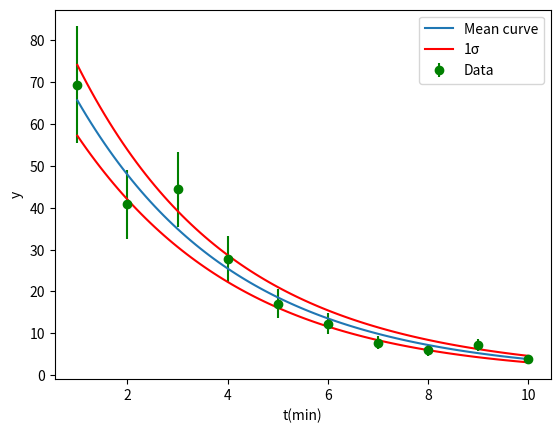

This figure's Python source:
import math as mt
import numpy as np
from matplotlib import pyplot as plt

#Define lny and t and the weights
lny=[4.24, 3.71, 3.79, 3.32, 2.84, 2.51, 2.05, 1.77, 1.97, 1.36]

t=[1,2,3,4,5,6,7,8,9,10]

weights=[25,25,25,25,25,25,25,25,27.7,22.7] 

#Compute the covariance matrix
cov=np.cov(t, lny, aweights=weights)

#Print the value of τ
print(-cov[0,0]/cov[0,1])

#Compute the logarithm of y_0
ln_y0=np.average(lny,weights=weights)-cov[0,1]/cov[0,0]*np.average(t,weights=weights)

#Print y_0
print(mt.exp(ln_y0))

#Calculate error of τ
dlny_0=mt.sqrt(np.average(np.power(t,2),weights=weights)/(np.average(np.power(t,2),weights=weights)-np.average(t,weights=weights)**2))/mt.sqrt(np.sum(weights))

#Calculate error of y_0
dy_0=mt.exp(ln_y0)*dlny_0

print(dy_0)

#Calculate error of lny_0
db=mt.sqrt(1/(np.average(np.power(t,2),weights=weights)-np.average(t,weights=weights)**2))/mt.sqrt(np.sum(weights))

dt=(cov[0,0]/cov[0,1])**2*db

print(dt)

#Calculate the correlation

r=-np.average(t,weights=weights)/mt.sqrt(np.average(np.power(t,2)))

print(r)
#Define the datapoints y and their errors sigmay
t=[1,2,3,4,5,6,7,8,9,10]
y=[69.4, 40.8, 44.4, 27.7, 17.1, 12.3, 7.8, 5.9, 7.2, 3.9]
sigmay=[13.9, 8.2, 8.9, 5.5, 3.4, 2.5, 1.6, 1.2, 1.4, 0.8]

#Define 100 points for which to calculate the curves for 1,0,-1 σ
tt=np.linspace(1,10,100)
yy=90*np.exp(-tt/3.17)
#Calculate the sigma for these points
dy=np.sqrt((yy*dt*tt*cov[0,1]**2/cov[0,0]**2)**2+(yy*dy_0/mt.exp(ln_y0))**2+r*dt*dy_0*yy*yy*tt/mt.exp(ln_y0)*cov[0,1]**2/cov[0,0]**2)

#Plot the datapoints with errorbars
plt.errorbar(t,y, yerr=sigmay, fmt="o", label="Data", color='g')
#Plot the curve with the mean values of y
plt.plot(tt,yy, label="Mean curve")
#Plot the +1σ curve
plt.plot(tt,yy+dy, label="1σ",color='r')
#Plot the -1σ curve
plt.plot(tt,yy-dy, color='r')
plt.xlabel("t(min)")
plt.ylabel("y")
plt.legend()
plt.show()
